pico-8 play session: no input (idle), after a click and taps of 🅾, ❎, 🅾+❎, 🅾 in the second before t = 0

[t = 1 s] idle ~1s (no d-pad/buttons)
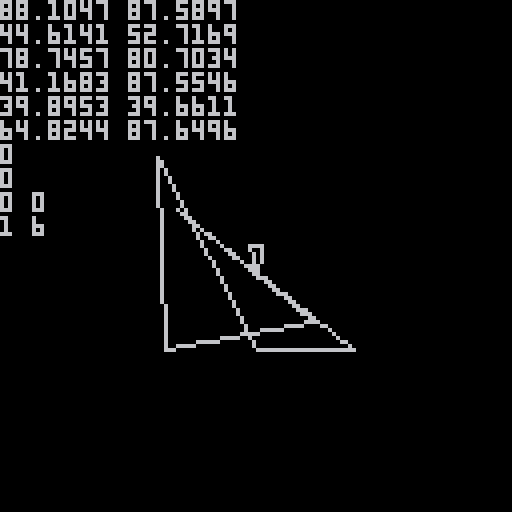

pico-8 cartridge
version 42
__lua__
function _init()
		point = {}
		angle = 0
		add(point, {x=sin(angle/360)*7+64,y=cos(angle/360)*7+64})
		add(point, {x=sin((angle+140)/360)*5+64,y=cos((angle+140)/360)*5+64})
		add(point, {x=sin((angle-140)/360)*5+64,y=cos((angle-140)/360)*5+64})
		dx = 0
		dy = 0
		x = 0
		y = 0
		for i=0,16 do
				for j=0,16 do
						if rnd(2) > 1 then
							--	mset(i,j,001)
						end
				end
		end
		meteor = {}
		create_m(6,25,64,64)
end

function _update()
		
		if btn(⬅️) then
				angle -= 10
		end
		if btn(➡️) then
				angle += 10
		end
		
		if btn(⬆️) then
				for i=1, #point do
						dx += sin(angle/360) / 10
						dy += cos(angle/360) / 10
				end
		end
		
		if btn(⬇️) then
				for i=1, #point do
						dx -= sin(angle/360) / 10
						dy -= cos(angle/360) / 10
				end
		end
		
		dx *= 0.95
		dy *= 0.95
		
		x += dx
		y += dy
		
		point[1].x = sin(angle/360)*5+64+x
		point[1].y = cos(angle/360)*5+64+y
		point[2].x = sin((angle+140)/360)*3+64+x
		point[2].y = cos((angle+140)/360)*3+64+y
		point[3].x = sin((angle-140)/360)*3+64+x
		point[3].y = cos((angle-140)/360)*3+64+y
	
		
		camera((point[1].x+point[2].x+point[3].x)/3-64,(point[1].y+point[2].y+point[3].y)/3-64)
		
end

function _draw()
		
		cls()
		map(0,0,0,0,16,16)
		local p = point
		line(p[1].x,p[1].y,p[2].x,p[2].y)
		line(p[2].x,p[2].y,p[3].x,p[3].y)
		line(p[1].x,p[1].y,p[3].x,p[3].y)
		
		for i=1, #meteor do
				for j=1, #meteor[i] do
						if j != #meteor[i] then
								line(meteor[i][j].x,meteor[i][j].y,meteor[i][j+1].x,meteor[i][j+1].y)
						else
								line(meteor[i][j].x,meteor[i][j].y,meteor[i][j+1-#meteor[i]].x,meteor[i][j+1-#meteor[i]].y)
						end
						print(meteor[i][j].x.." "..meteor[i][j].y)
				end
		end
		
		
		print(angle)
		print(sin(angle/360))
		print(dx.." "..dy)
		print(#meteor.." "..#meteor[1])
		
		--print(meteor[1][1].x.." "..meteor[1][1].y)
end
-->8
function create_m(corners, size, x,y)
		temp = {}
		
		for i=1, corners do
				add(temp, {x=sin((angle+rnd(360))/360)*size+x, y=cos(angle+rnd(360)/360)*size+y})
		end
		
		add(meteor, temp)
		
end
__gfx__
00000000000000000000000000000000000000000000000000000000000000000000000000000000000000000000000000000000000000000000000000000000
00000000000000000000000000000000000000000000000000000000000000000000000000000000000000000000000000000000000000000000000000000000
00700700070000000000000000000000000000000000000000000000000000000000000000000000000000000000000000000000000000000000000000000000
00077000000000000000000000000000000000000000000000000000000000000000000000000000000000000000000000000000000000000000000000000000
00077000000000000000000000000000000000000000000000000000000000000000000000000000000000000000000000000000000000000000000000000000
00700700000000000000000000000000000000000000000000000000000000000000000000000000000000000000000000000000000000000000000000000000
00000000000000700000000000000000000000000000000000000000000000000000000000000000000000000000000000000000000000000000000000000000
